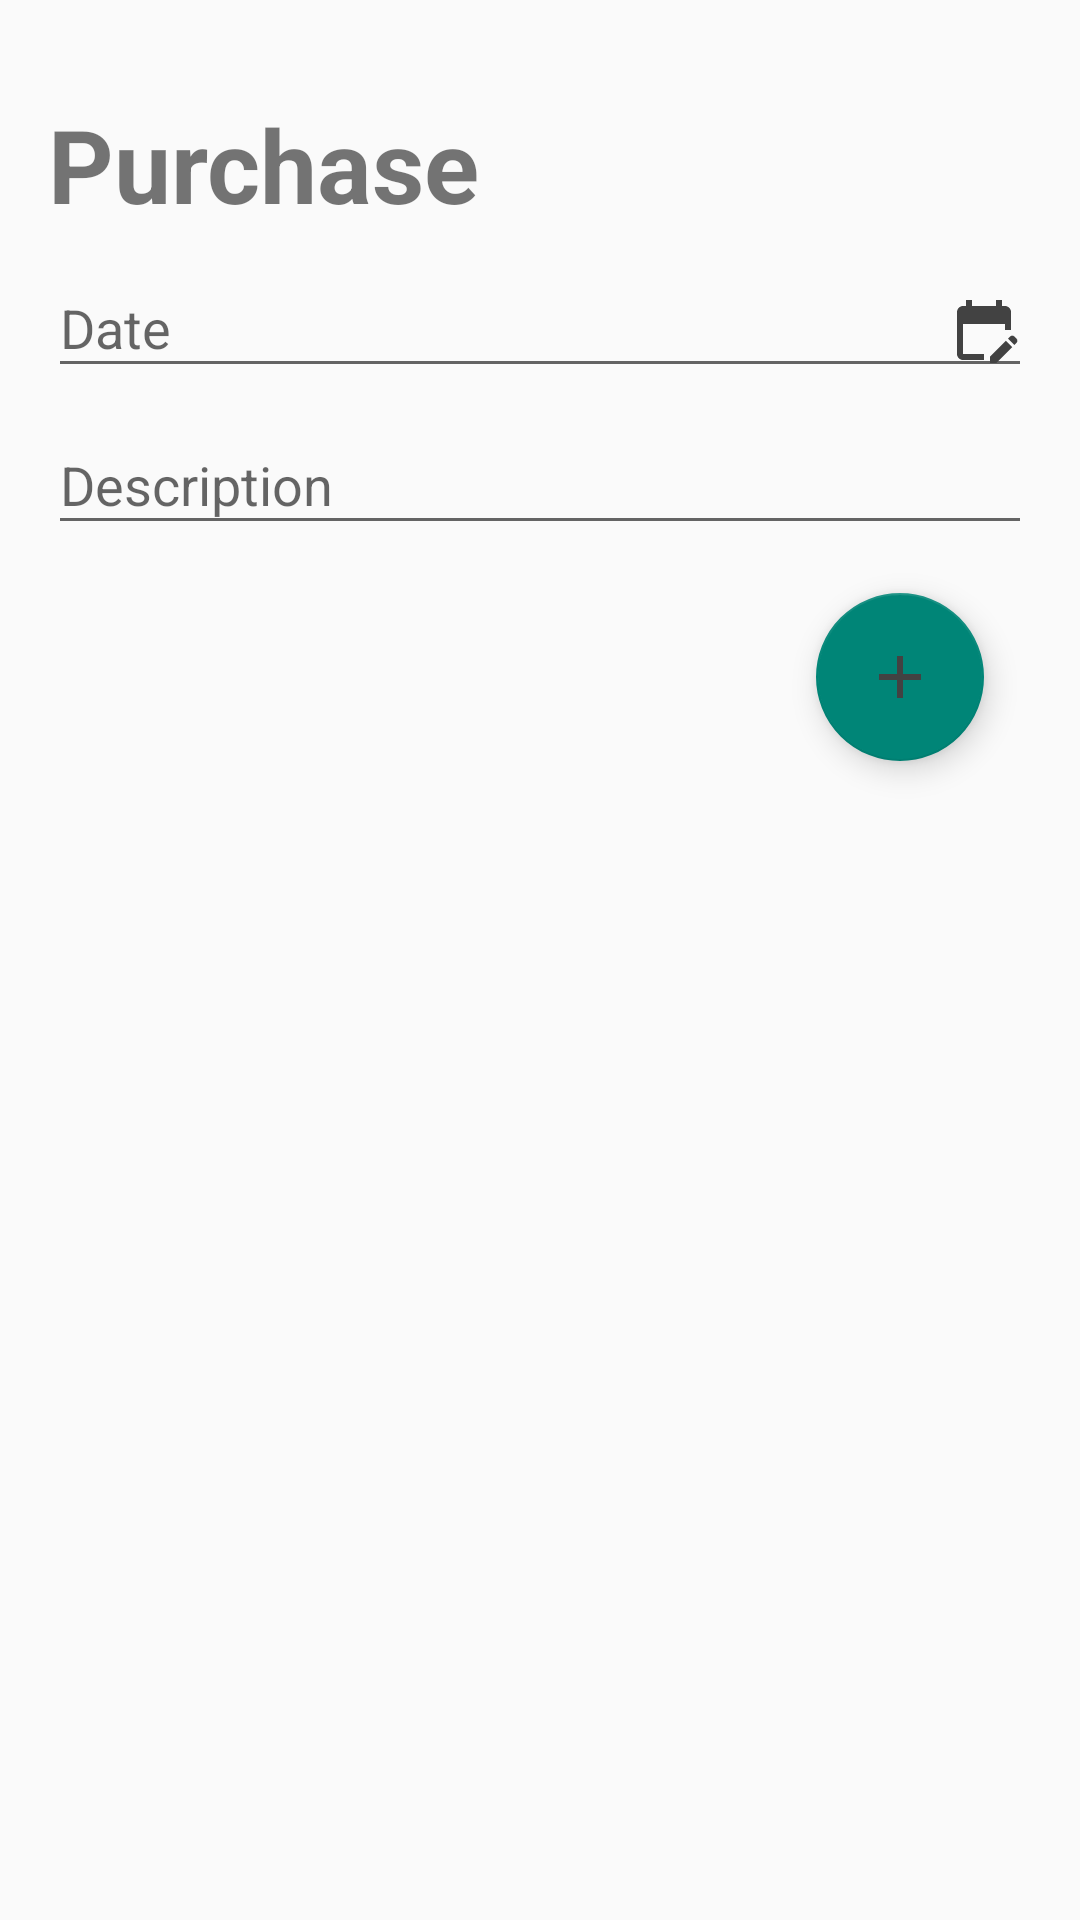

Layout XML and referenced resources for this Android screen:
<!-- AndroidManifest.xml: application theme Theme.AppCompat.DayNight.DarkActionBar -->
<!-- res/layout/fragment_purchase.xml -->
<?xml version="1.0" encoding="utf-8"?>
<LinearLayout xmlns:android="http://schemas.android.com/apk/res/android"
    xmlns:tools="http://schemas.android.com/tools"
    android:layout_width="match_parent"
    android:layout_height="match_parent"
    xmlns:app="http://schemas.android.com/apk/res-auto"
    android:orientation="vertical"
    android:paddingLeft="16dp"
    android:paddingTop="32dp"
    android:paddingRight="16dp"
    tools:context=".BalancesFragment">

    
    <TextView
        android:id="@+id/textView"
        android:layout_width="357dp"
        android:layout_height="45dp"
        android:text="Purchase"
        android:textSize="34sp"
        android:textStyle="bold" />

    <LinearLayout
        android:layout_width="match_parent"
        android:layout_height="wrap_content"
        android:orientation="vertical">

        <com.google.android.material.textfield.TextInputLayout
            android:layout_width="match_parent"
            android:layout_height="wrap_content">

            <com.google.android.material.textfield.TextInputEditText
                android:layout_width="match_parent"
                android:layout_height="wrap_content"
                android:drawableRight="@drawable/ic_calender"
                android:hint="Date"
                android:inputType="date" />
        </com.google.android.material.textfield.TextInputLayout>

        <com.google.android.material.textfield.TextInputLayout
            android:layout_width="match_parent"
            android:layout_height="wrap_content"
            android:hint="Description">

            <com.google.android.material.textfield.TextInputEditText
                android:layout_width="match_parent"
                android:layout_height="wrap_content" />
        </com.google.android.material.textfield.TextInputLayout>

        <LinearLayout
            android:layout_width="match_parent"
            android:layout_height="wrap_content"
            android:gravity="center_horizontal"
            android:orientation="horizontal"/>

    </LinearLayout>
    <com.google.android.material.floatingactionbutton.FloatingActionButton
        android:id="@+id/fab"
        android:layout_width="wrap_content"
        android:layout_height="wrap_content"
        android:layout_gravity="bottom|end"
        android:layout_margin="16dp"
        android:background="@android:color/white"
        android:src="@drawable/ic_add"
        app:elevation="6dp" />

</LinearLayout>
<!-- resources referenced by this layout -->
<resources>
  <!-- drawable ic_add (drawable) -->
  <vector android:height="24dp" android:tint="@color/cardview_dark_background"
      android:viewportHeight="24" android:viewportWidth="24"
      android:width="24dp" xmlns:android="http://schemas.android.com/apk/res/android">
      <path android:fillColor="@android:color/white" android:pathData="M19,13h-6v6h-2v-6H5v-2h6V5h2v6h6v2z"/>
  </vector>
  <!-- drawable ic_calender (drawable) -->
  <vector android:height="24dp" android:tint="@color/cardview_dark_background"
      android:viewportHeight="24" android:viewportWidth="24"
      android:width="24dp" xmlns:android="http://schemas.android.com/apk/res/android">
      <path android:fillColor="@android:color/white" android:pathData="M12,22H5c-1.11,0 -2,-0.9 -2,-2L3.01,6c0,-1.1 0.88,-2 1.99,-2h1V2h2v2h8V2h2v2h1c1.1,0 2,0.9 2,2v6h-2v-2H5v10h7V22zM22.13,16.99l0.71,-0.71c0.39,-0.39 0.39,-1.02 0,-1.41l-0.71,-0.71c-0.39,-0.39 -1.02,-0.39 -1.41,0l-0.71,0.71L22.13,16.99zM21.42,17.7l-5.3,5.3H14v-2.12l5.3,-5.3L21.42,17.7z"/>
  </vector>
</resources>
